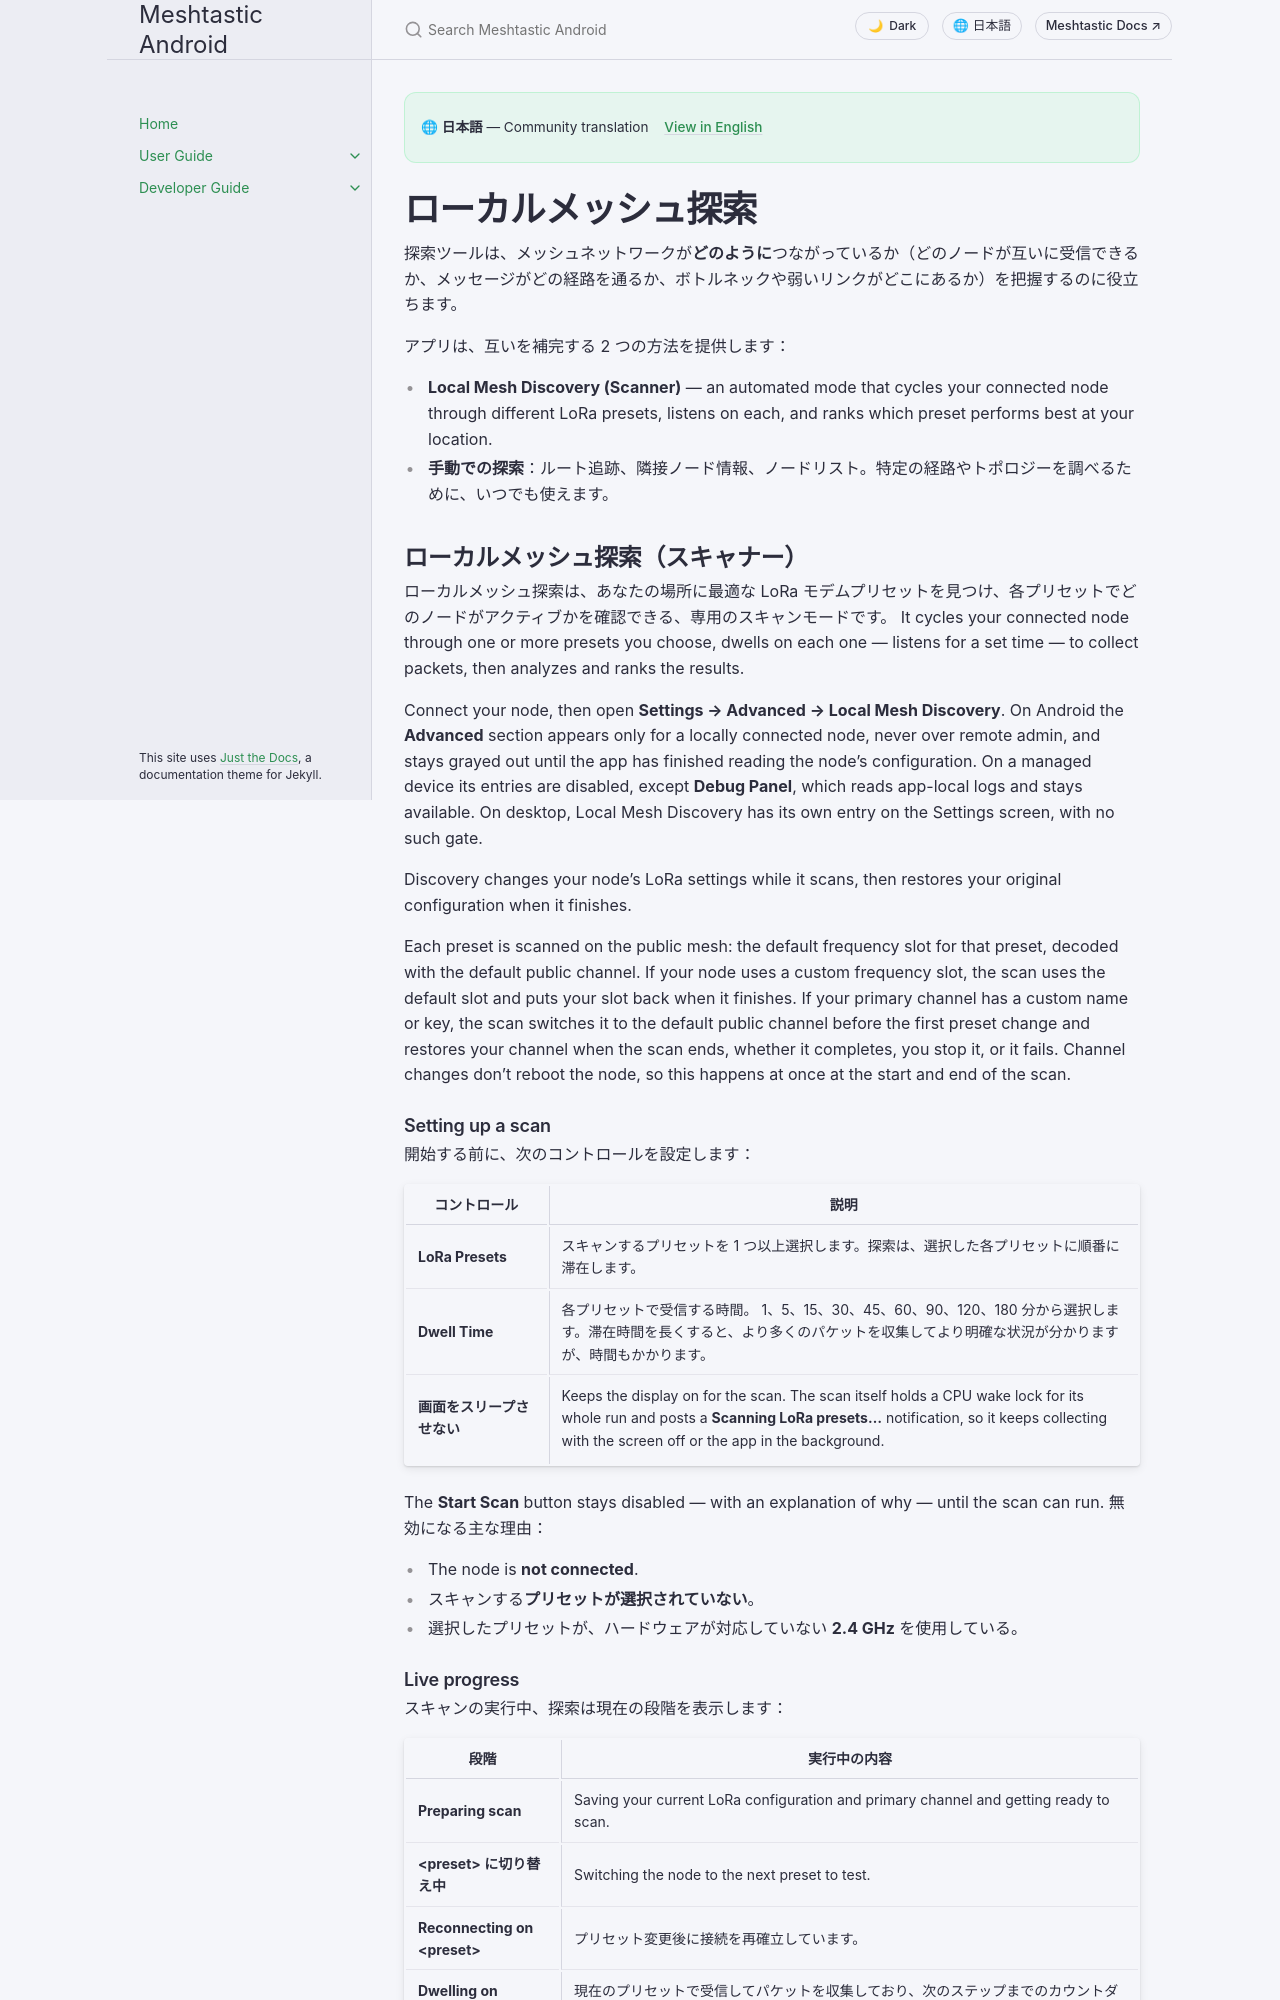

repository: meshtastic/Meshtastic-Android · page: v2.8.5/ja/user/discovery.html · generator: jekyll

---
title: ローカルメッシュ探索
nav_order: 12
last_updated: 2026-11-20
description: メッシュネットワークを探索します。ローカルメッシュ探索スキャナー、ルート追跡の経路、隣接ノードのマップ、ノード探索ツールを説明します。
aliases:
  - discovery
  - local-mesh-discovery
  - mesh-discovery
  - local-discovery
  - network-scan
  - traceroute
  - neighbor-info
---

# ローカルメッシュ探索

探索ツールは、メッシュネットワークが**どのように**つながっているか（どのノードが互いに受信できるか、メッセージがどの経路を通るか、ボトルネックや弱いリンクがどこにあるか）を把握するのに役立ちます。

アプリは、互いを補完する 2 つの方法を提供します：

- **Local Mesh Discovery (Scanner)** — an automated mode that cycles your connected node through different LoRa presets, listens on each, and ranks which preset performs best at your location.
- **手動での探索**：ルート追跡、隣接ノード情報、ノードリスト。特定の経路やトポロジーを調べるために、いつでも使えます。

## ローカルメッシュ探索（スキャナー）

ローカルメッシュ探索は、あなたの場所に最適な LoRa モデムプリセットを見つけ、各プリセットでどのノードがアクティブかを確認できる、専用のスキャンモードです。 It cycles your connected node through one or more presets you choose, dwells on each one — listens for a set time — to collect packets, then analyzes and ranks the results.

Connect your node, then open **Settings → Advanced → Local Mesh Discovery**. On Android the **Advanced** section appears only for a locally connected node, never over remote admin, and stays grayed out until the app has finished reading the node's configuration. On a managed device its entries are disabled, except **Debug Panel**, which reads app-local logs and stays available. On desktop, Local Mesh Discovery has its own entry on the Settings screen, with no such gate.

Discovery changes your node's LoRa settings while it scans, then restores your original configuration when it finishes.

Each preset is scanned on the public mesh: the default frequency slot for that preset, decoded with the default public channel. If your node uses a custom frequency slot, the scan uses the default slot and puts your slot back when it finishes. If your primary channel has a custom name or key, the scan switches it to the default public channel before the first preset change and restores your channel when the scan ends, whether it completes, you stop it, or it fails. Channel changes don't reboot the node, so this happens at once at the start and end of the scan.

### Setting up a scan

開始する前に、次のコントロールを設定します：

| コントロール           | 説明                                                                                                                                                                                                                                                       |
| ---------------- | -------------------------------------------------------------------------------------------------------------------------------------------------------------------------------------------------------------------------------------------------------- |
| **LoRa Presets** | スキャンするプリセットを 1 つ以上選択します。探索は、選択した各プリセットに順番に滞在します。                                                                                                                                                                                                         |
| **Dwell Time**   | 各プリセットで受信する時間。 1、5、15、30、45、60、90、120、180 分から選択します。滞在時間を長くすると、より多くのパケットを収集してより明確な状況が分かりますが、時間もかかります。                                                                                                                                                     |
| **画面をスリープさせない**  | Keeps the display on for the scan. The scan itself holds a CPU wake lock for its whole run and posts a **Scanning LoRa presets…** notification, so it keeps collecting with the screen off or the app in the background. |

The **Start Scan** button stays disabled — with an explanation of why — until the scan can run. 無効になる主な理由：

- The node is **not connected**.
- スキャンする**プリセットが選択されていない**。
- 選択したプリセットが、ハードウェアが対応していない **2.4 GHz** を使用している。
